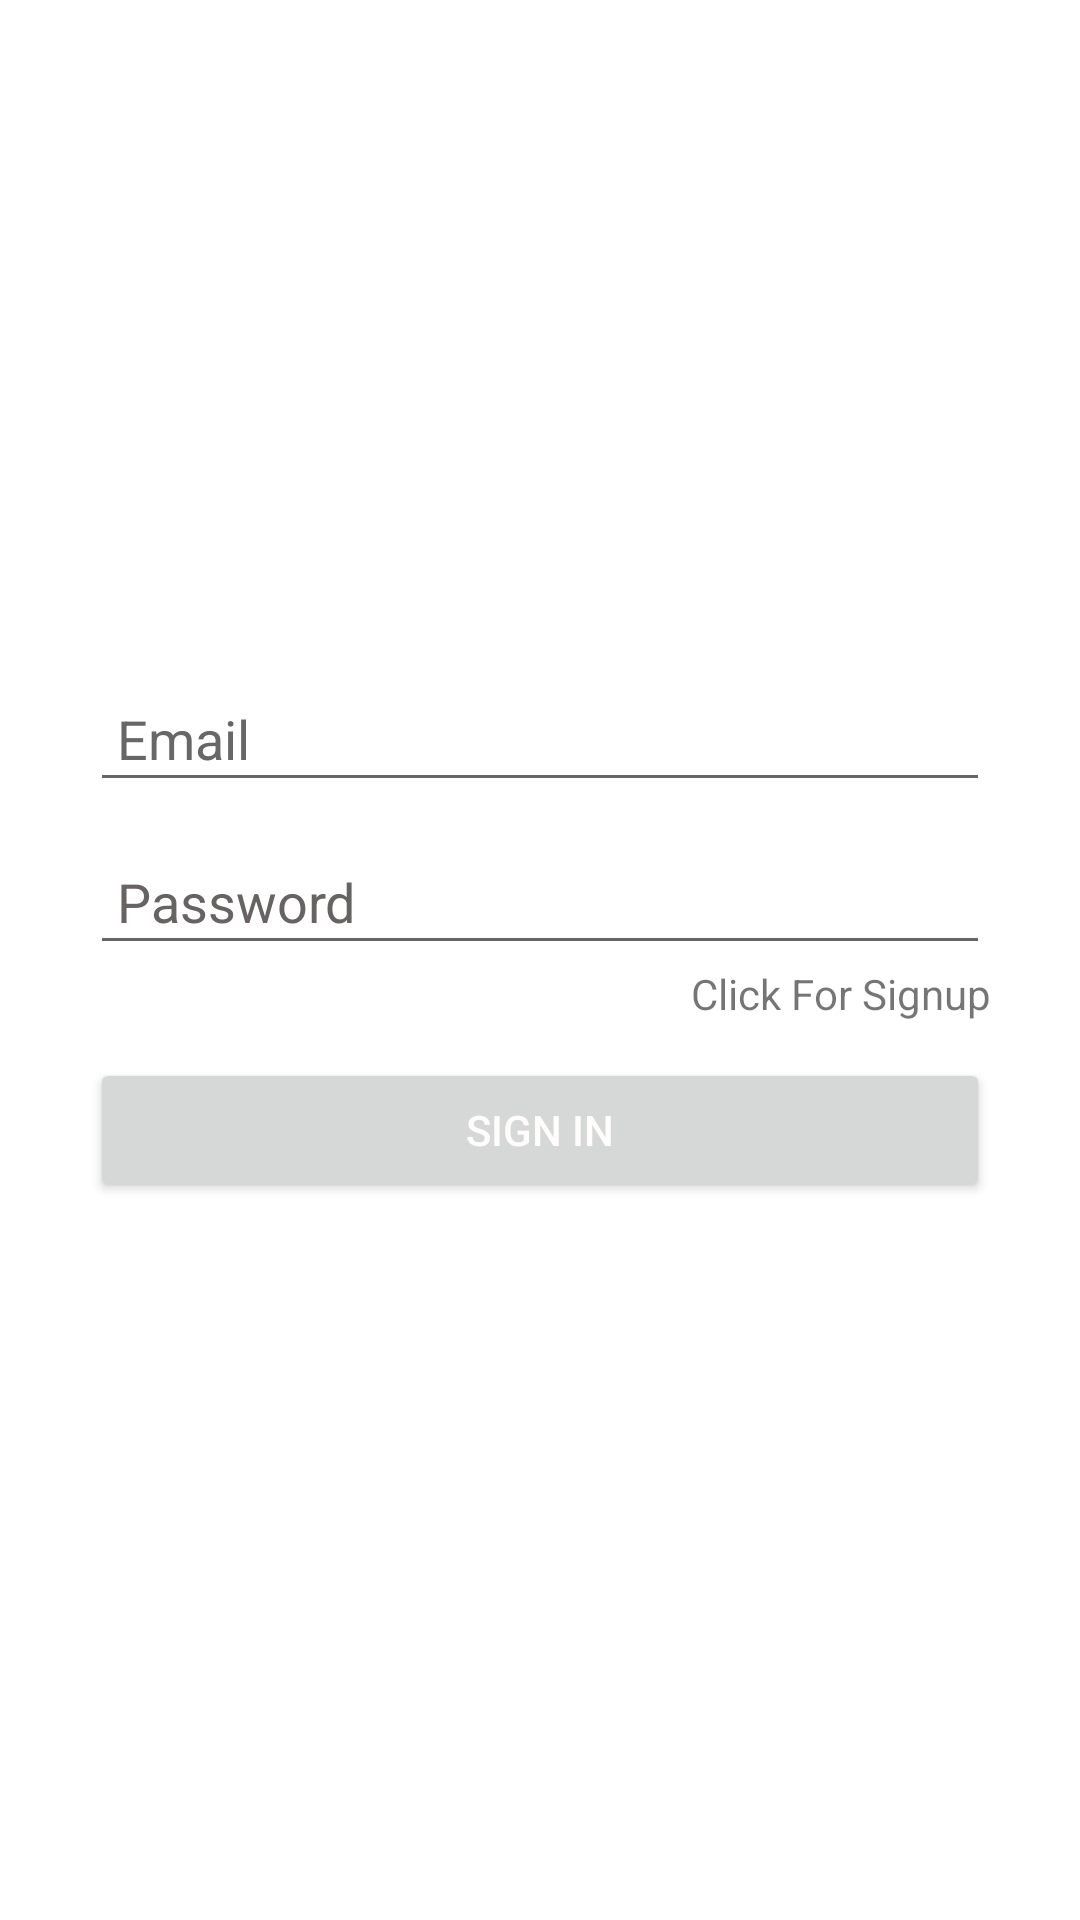

Android layout source for this screen:
<!-- AndroidManifest.xml: application theme Theme.AharFoodDonationApp -->
<!-- res/layout/activity_login.xml -->
<?xml version="1.0" encoding="utf-8"?>
<LinearLayout xmlns:android="http://schemas.android.com/apk/res/android"
    xmlns:app="http://schemas.android.com/apk/res-auto"
    xmlns:tools="http://schemas.android.com/tools"
    android:layout_width="match_parent"
    android:layout_height="match_parent"
    android:gravity="center"
    android:orientation="vertical"
    android:background="@color/white"
    tools:context=".LoginActivity">
    <LinearLayout
        android:layout_width="match_parent"
        android:layout_height="wrap_content"
        android:layout_marginStart="30dp"
        android:layout_marginLeft="30dp"
        android:layout_marginEnd="30dp"
        android:layout_marginRight="30dp"
        android:gravity="center_horizontal"
        android:orientation="vertical">




        <EditText
            android:id="@+id/etUsername"
            android:layout_width="match_parent"
            android:layout_height="wrap_content"
            android:layout_marginTop="12dp"
            android:ems="10"
            android:hint="Email"
            android:inputType="textEmailAddress"
            android:padding="9dp"
            android:textColorHint="#FF676767" />

        <EditText
            android:id="@+id/etPassword"
            android:layout_width="match_parent"
            android:layout_height="wrap_content"
            android:layout_marginTop="12dp"
            android:ems="10"
            android:hint="Password"
            android:inputType="textPassword"
            android:padding="9dp"
            android:textColorHint="#676363" />

        <TextView
            android:id="@+id/tvClickSignUp"
            android:layout_width="match_parent"
            android:layout_height="wrap_content"
            android:gravity="right"
            android:text="Click For Signup" />

        <Button
            android:id="@+id/btn_signIn"
            android:layout_width="match_parent"
            android:layout_height="wrap_content"
            android:layout_marginTop="12dp"
            android:text="Sign in"
            android:textColor="#FFFCFC"
            app:cornerRadius="12dp" />

        <LinearLayout
            android:layout_width="match_parent"
            android:layout_height="match_parent"
            android:orientation="horizontal">
        </LinearLayout>

        <TextView
            android:id="@+id/signUpPhone"
            android:layout_width="match_parent"
            android:layout_height="wrap_content"
            android:layout_marginTop="7dp"
            android:gravity="center"
            android:textColor="@color/white"
            android:text="Signup with Phone" />

    </LinearLayout>

</LinearLayout>
<!-- resources referenced by this layout -->
<resources>
  <style name="Theme.AharFoodDonationApp" parent="Theme.MaterialComponents.DayNight.DarkActionBar">
          
          <item name="colorPrimary">#434445</item>
          <item name="colorPrimaryVariant">#67646C</item>
          <item name="colorOnPrimary">@color/white</item>
          
          <item name="colorSecondary">@color/teal_200</item>
          <item name="colorSecondaryVariant">@color/teal_700</item>
          <item name="colorOnSecondary">@color/black</item>
          
          <item name="android:statusBarColor" tools:targetApi="l">?attr/colorPrimaryVariant</item>
          
      </style>
  <!-- not gathered from this repository: default colours our renderer supplied (Android Studio template values) -->
  <color name="teal_200">#FF03DAC5</color>
  <color name="teal_700">#FF018786</color>
  <color name="black">#FF000000</color>
  <color name="white">#FFFFFFFF</color>
</resources>
